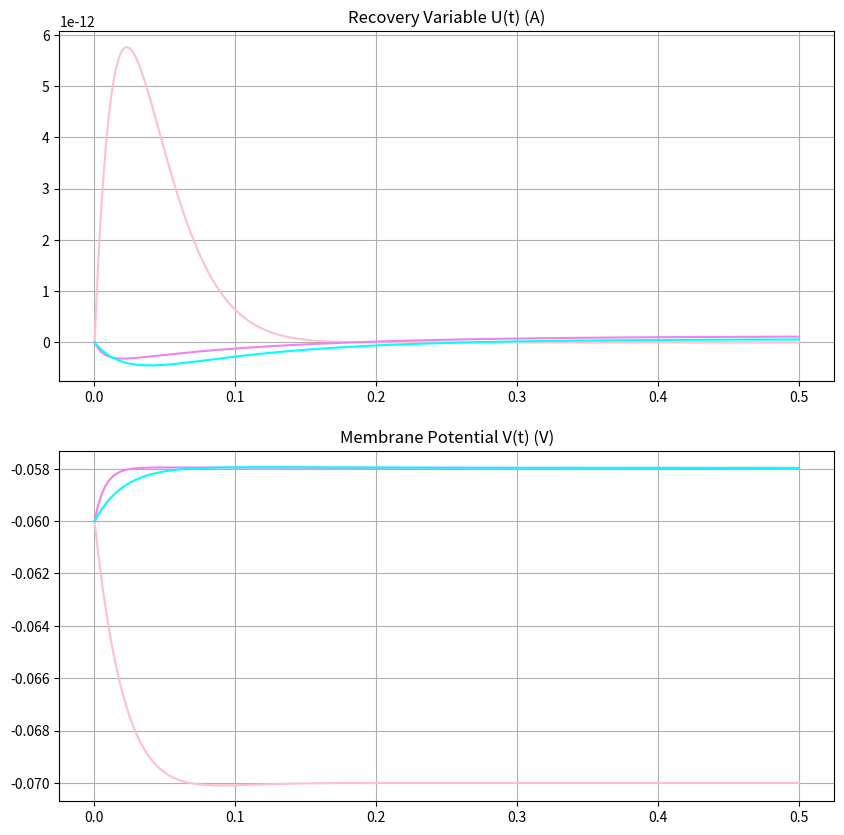
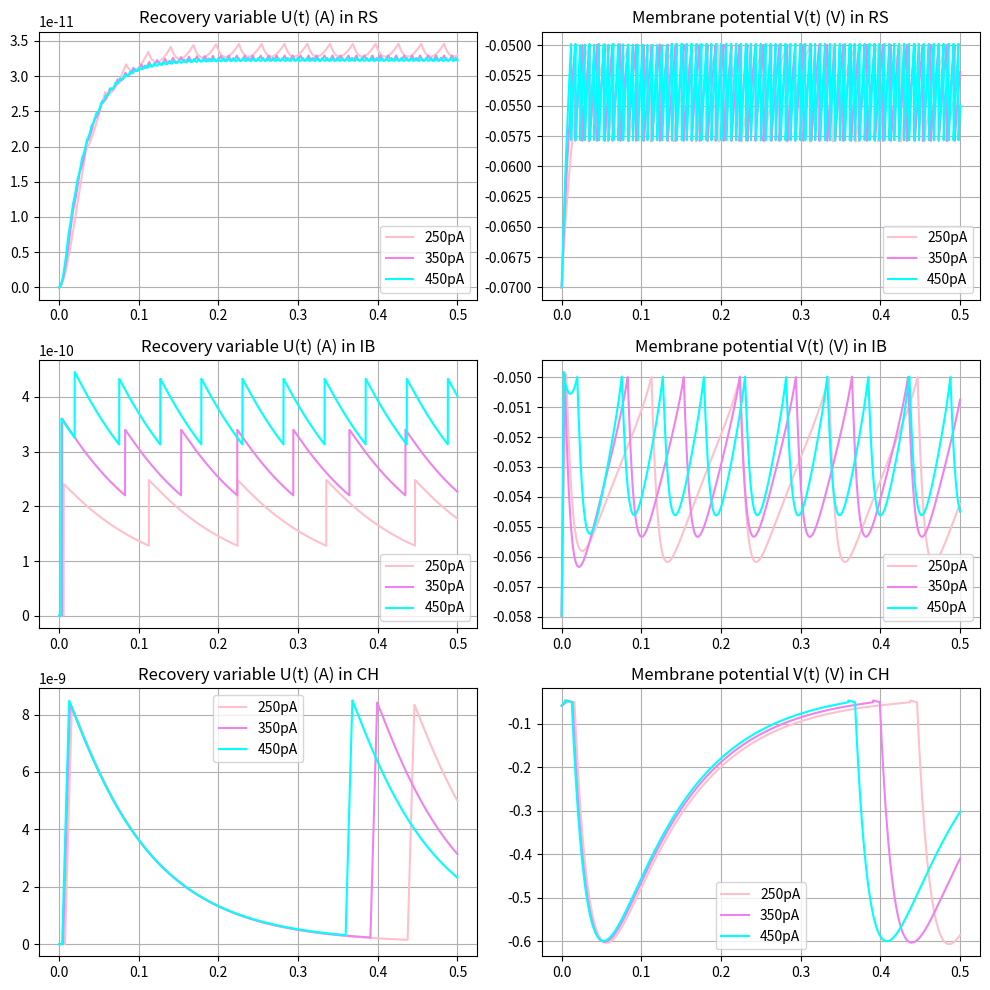

These figures' Python source, in order:
import numpy as np
import matplotlib.pyplot as plt

C = np.array([200, 130, 200])*1e-12
g_L = np.array([10, 18, 10])*1e-9
E_L = np.array([-70, -58, -58])*1e-3
V_T = np.array([-50, -50, -50])*1e-3
delta_T = np.array([2, 2, 2])*1e-3
a = np.array([2, 4, 2])*1e-9
tou_w = np.array([30, 150, 120])*1e-3
b = np.array([0, 120, 100])*1e-12
V_r = np.array([-58, -50, -46])*1e-3

def update(V_curr, U_curr, i, I_app, time_step):
    if V_curr > V_T[i]:
        V_curr = V_r[i]
        U_curr = U_curr + b[i]
    V_next = V_curr + (-g_L[i]*(V_curr - E_L[i]) + \
                       g_L[i]*delta_T[i]*np.e**((V_curr-V_T[i])/delta_T[i]) - \
                       U_curr + I_app)*time_step/C[i]
    U_next = U_curr + (a[i]*(V_curr-E_L[i]) - U_curr)*time_step/tou_w[i]
    return V_next, U_next

time_span = 0.5
num_steps = 5000
time_step = time_span/num_steps
time_trace = np.linspace(0+time_step,time_span,num=num_steps)

V_ss = {"RS":-60e-3, "IB":-60e-3, "CH":-60e-3}
U_ss = {"RS":0, "IB":0, "CH":0}
I_app = 0

V_trace, U_trace = {}, {}
V_trace["RS"] = []
V_trace["IB"] = []
V_trace["CH"] = []
U_trace["RS"] = []
U_trace["IB"] = []
U_trace["CH"] = []

fig, axe = plt.subplots(2, 1, figsize=(10,10))
types = ["RS", "IB", "CH"]
colors = ["pink", "violet", "cyan"]

V, U = {}, {}
V["RS"] = V_ss["RS"]
V["IB"] = V_ss["IB"]
V["CH"] = V_ss["CH"]
U["RS"] = U_ss["RS"]
U["IB"] = U_ss["IB"]
U["CH"] = U_ss["CH"]

for _ in range(num_steps):
    V_trace["RS"].append(V["RS"])
    V_trace["IB"].append(V["IB"])
    V_trace["CH"].append(V["CH"])
    U_trace["RS"].append(U["RS"])
    U_trace["IB"].append(U["IB"])
    U_trace["CH"].append(U["CH"])
    V["RS"], U["RS"] = update(V["RS"], U["RS"], 0, I_app, time_step)
    V["IB"], U["IB"] = update(V["IB"], U["IB"], 1, I_app, time_step)
    V["CH"], U["CH"] = update(V["CH"], U["CH"], 2, I_app, time_step)

for i in range(3):
    print(types[i], "Steady state U(t):", U_trace[types[i]][-1])
    print(types[i], "Steady state V(t):", V_trace[types[i]][-1])
    V_ss[types[i]] = V_trace[types[i]][-1]
    U_ss[types[i]] = U_trace[types[i]][-1]
    axe[0].plot(time_trace, U_trace[types[i]], color=colors[i], label=types[i])
    axe[1].plot(time_trace, V_trace[types[i]], color=colors[i], label=types[i])

axe[0].set_title("Recovery Variable U(t) (A)")
axe[0].grid()
axe[1].set_title("Membrane Potential V(t) (V)")
axe[1].grid()
plt.show()

fig, axe = plt.subplots(3, 2, figsize=(10,10))

I_app_label = ["250pA", "350pA", "450pA"]
for (j, I_app) in enumerate([250e-12, 350e-12, 450e-12]):

    V_trace, U_trace = {}, {}
    V_trace["RS"] = []
    V_trace["IB"] = []
    V_trace["CH"] = []
    U_trace["RS"] = []
    U_trace["IB"] = []
    U_trace["CH"] = []

    V, U = {}, {}
    V["RS"] = V_ss["RS"]
    V["IB"] = V_ss["IB"]
    V["CH"] = V_ss["CH"]
    U["RS"] = U_ss["RS"]
    U["IB"] = U_ss["IB"]
    U["CH"] = U_ss["CH"]

    for _ in range(num_steps):
        V_trace["RS"].append(V["RS"])
        V_trace["IB"].append(V["IB"])
        V_trace["CH"].append(V["CH"])
        U_trace["RS"].append(U["RS"])
        U_trace["IB"].append(U["IB"])
        U_trace["CH"].append(U["CH"])
        V["RS"], U["RS"] = update(V["RS"], U["RS"], 0, I_app, time_step)
        V["IB"], U["IB"] = update(V["IB"], U["IB"], 1, I_app, time_step)
        V["CH"], U["CH"] = update(V["CH"], U["CH"], 2, I_app, time_step)

    for i in range(3):
        axe[i][0].plot(time_trace, U_trace[types[i]], color=colors[j], label=I_app_label[j])
        axe[i][0].set_title("Recovery variable U(t) (A) in {type}".format(type=types[i]))
        axe[i][0].grid()

        axe[i][1].plot(time_trace, V_trace[types[i]], color=colors[j], label=I_app_label[j])
        axe[i][1].set_title("Membrane potential V(t) (V) in {type}".format(type=types[i]))
        axe[i][1].grid()

for i in range(3):
    axe[i][0].legend()
    axe[i][1].legend()
plt.tight_layout()
plt.show()